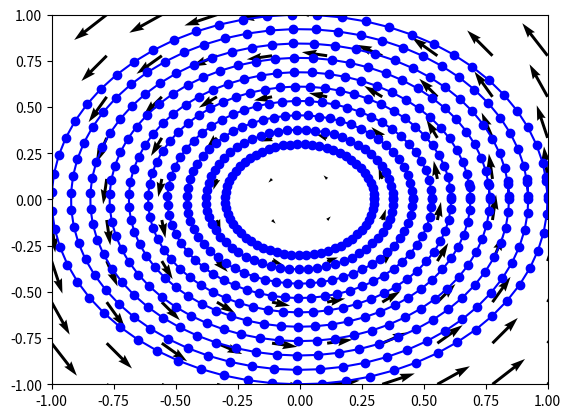

Python code for this plot:
import numpy as np
import matplotlib.pyplot as plt

x = np.linspace(-1,1,10)
y = np.linspace(-1,1,10)
X,Y = np.meshgrid(x,y)
VX = -Y
VY = X
plt.quiver(X,Y,VX,VY, alpha=1)

def field(r):
    return np.array([-r[1], r[0]])

step_length=0.1
def step(r,step_length):
    v = field(r)

    rk1 = r + v*step_length
    vk1 = field(rk1)
    rk = r+(v+vk1)/2 * step_length

    rk1half = r + v*step_length/2
    vk1half = field(rk1half)
    rkhalf = r+(v+vk1half)/2 * step_length/2

    vkhalf = field(rkhalf)
    rkstar1 = rkhalf + vkhalf * step_length/2
    vkstar1 = field(rkstar1)
    rkstar = rkhalf + (vkhalf+vkstar1)/2 * step_length/2
    vkstar = field(rkstar)
    return rkstar, vkstar

def line(starting_r):
    checking_if_closed = False
    closed = False
    r=starting_r

    r_array=np.copy(starting_r)
    v_array=field(starting_r)
    iterations=0
    while not closed:

        distance=np.linalg.norm(r-starting_r)
        if(not checking_if_closed and distance>step_length*3):
            checking_if_closed = True
        if (checking_if_closed and distance<0.5*step_length):
            closed=True

        iterations+=1
        r,v=step(r, step_length)
        r_array=np.vstack((r_array,r))
        v_array=np.vstack((v_array,v))

        if(iterations>1000):
            print("Does not converge from r = " + str(starting_r))
            empty_result=np.zeros_like(starting_r)
            return empty_result, empty_result
            
    return r_array, v_array

rki = np.linspace(0.3,1,10)
for r in rki:
    r = np.array([r,0])
    r_array, v_array = line(r)
    plt.plot(r_array[:,0], r_array[:,1], "bo-")
    #plt.quiver(r_array[:,0], r_array[:,1], v_array[:,0], v_array[:,1], alpha=0.5, color="blue")

plt.xlim(-1,1)
plt.ylim(-1,1)
plt.show()
